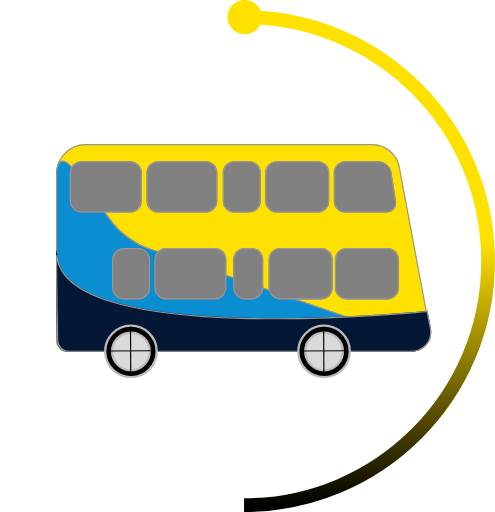
t = 0.00 s
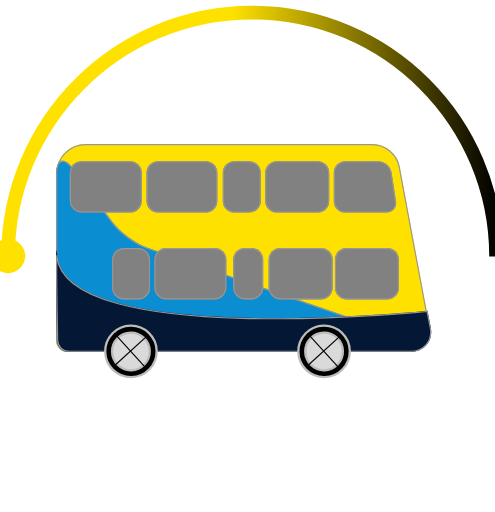
t = 0.20 s
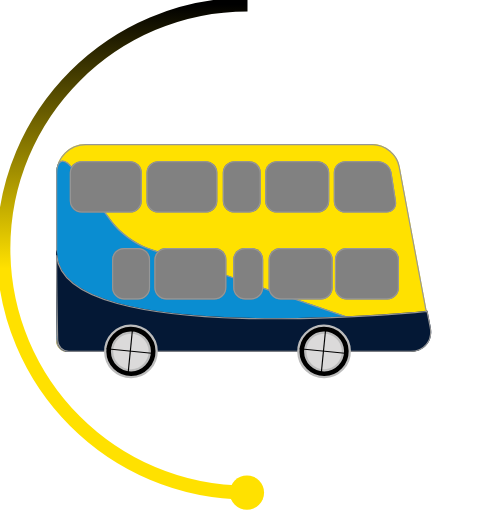
t = 0.40 s
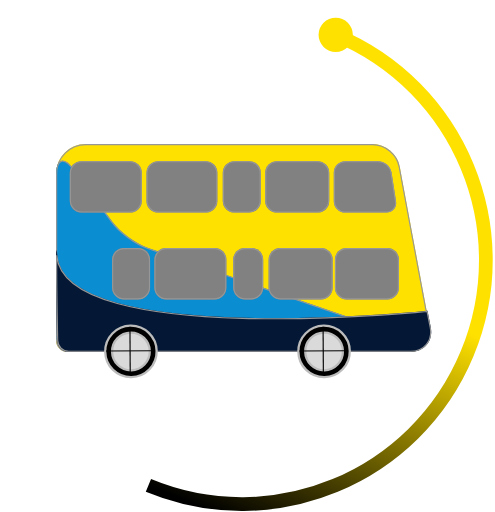
t = 0.75 s
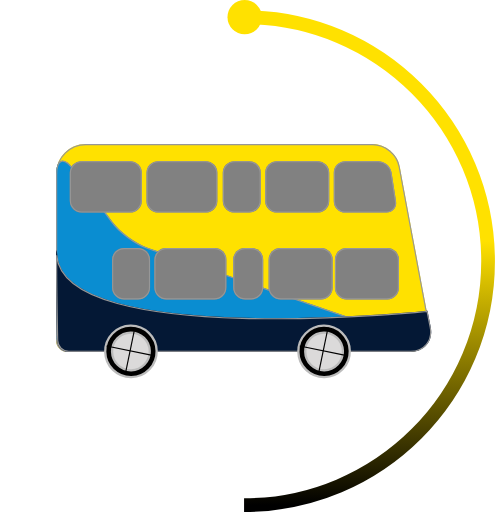
t = 0.80 s
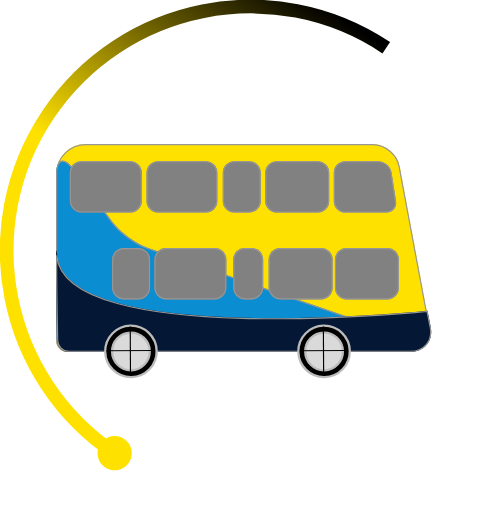
t = 1.13 s

The animated SVG that drew these frames (rendered in a browser with its animation timeline set to each time). Animation: 3 SMIL elements (animateTransform=3); one cycle of 1.50 s, repeats indefinitely.


<svg width="433px" height="448px" viewBox="0 0 433 448" version="1.1" xmlns="http://www.w3.org/2000/svg" xmlns:xlink="http://www.w3.org/1999/xlink">
    <defs>
        <path d="M0,26.0036173 C0,11.642216 11.642752,0 25.9991336,0 L276.993842,0 C288.042938,0 298.645631,8.80896758 300.6709,19.650111 L326.959935,160.373769 C329.191201,172.317606 321.149998,182 308.993692,182 L9.99635095,182 C4.47551877,182 0,177.523723 0,172.004481 L0,26.0036173 Z" id="path-1"></path>
        <path d="M-8.89178543e-15,27.0069965 C-3.98098794e-15,12.6437289 6.87889947,10.3885428 15.3633353,21.9683731 L49.1843543,68.1283853 C55.7099552,77.0347348 69.4701588,87.1722569 79.9053664,90.7666061 L310.206057,170.0924 C321.690235,174.048061 321.149998,177.254758 308.993692,177.254758 L9.99635095,177.254758 C4.47551877,177.254758 -5.87341214e-14,172.787556 -5.68434189e-14,167.257565 L-8.89178543e-15,27.0069965 Z" id="path-2"></path>
        <path d="M1.13975848,97.8763178 C8.13975848,178.376318 325,146 325,146 L327.847469,160.308145 C330.218035,172.219918 322.289757,181.876318 310.13345,181.876318 L11.1361094,181.876318 C5.61527724,181.876318 1.04548336,177.395217 0.933931746,171.878805 C0.933931746,171.878805 -1.29855662,69.8356942 1.13975848,97.8763178 Z" id="path-3"></path>
        <rect id="path-4" x="186" y="91" width="56" height="45" rx="10"></rect>
        <rect id="path-5" x="244" y="91" width="56" height="45" rx="10"></rect>
        <rect id="path-6" x="155" y="91" width="26.2386172" height="45" rx="10"></rect>
        <rect id="path-7" x="12" y="15" width="63" height="45" rx="10"></rect>
        <rect id="path-8" x="86" y="91" width="63" height="45" rx="10"></rect>
        <rect id="path-9" x="79.1193086" y="15" width="62" height="45" rx="10"></rect>
        <rect id="path-10" x="183" y="15" width="56" height="45" rx="10"></rect>
        <path d="M243,25.0009266 C243,19.4775673 247.478321,15 253.004518,15 L281.995482,15 C287.520825,15 292.687136,19.4173057 293.53618,24.875441 L297.46382,50.124559 C298.312229,55.5786145 294.523722,60 289.004468,60 L252.995532,60 C247.475152,60 243,55.5207109 243,49.9990734 L243,25.0009266 Z" id="path-11"></path>
        <rect id="path-12" x="145.880691" y="15" width="33.2400017" height="45" rx="10"></rect>
        <rect id="path-13" x="49" y="91" width="33.2400017" height="45" rx="10"></rect>
        <linearGradient x1="50%" y1="0%" x2="50%" y2="100%" id="linearGradient-14">
            <stop stop-color="#FFE100" offset="45.8964445%"></stop>
            <stop stop-color="#000000" offset="100%"></stop>
        </linearGradient>
    </defs>
    <g id="Page-1" stroke="none" stroke-width="1" fill="none" fill-rule="evenodd">
        <g id="Group-4" transform="translate(49.000000, 126.000000)">
            <g id="Rectangle">
                <use fill="#FFE100" fill-rule="evenodd" xlink:href="#path-1"></use>
                <path stroke="#979797" stroke-width="1" d="M0.5,26.0036173 C0.5,11.9192252 11.9180277,0.5 25.9991336,0.5 L276.993842,0.5 C287.798265,0.5 298.197618,9.13355214 300.179403,19.7419292 L326.468438,160.465587 C328.642395,172.102654 320.836208,181.5 308.993692,181.5 L9.99635095,181.5 C4.75205115,181.5 0.5,177.247971 0.5,172.004481 L0.5,26.0036173 Z"></path>
            </g>
            <g id="Rectangle">
                <use fill="#0A8DD1" fill-rule="evenodd" xlink:href="#path-2"></use>
                <path stroke="#979797" stroke-width="1" d="M0.5,27.0069965 C0.5,13.1271191 6.76121165,11.0739043 14.9600093,22.2638864 L48.7810283,68.4238986 C55.3655843,77.4107119 69.2089329,87.6111084 79.742533,91.2393484 L310.043224,170.565142 C320.99405,174.337093 320.58541,176.754758 308.993692,176.754758 L9.99635095,176.754758 C4.74859906,176.754758 0.5,172.508353 0.5,167.257565 L0.5,27.0069965 Z"></path>
            </g>
            <g id="Rectangle">
                <use fill="#041835" fill-rule="evenodd" xlink:href="#path-3"></use>
                <path stroke="#979797" stroke-width="1" d="M324.598219,146.542805 L327.357085,160.405736 C329.66626,172.009023 321.973634,181.376318 310.13345,181.376318 L11.1361094,181.376318 C5.88854808,181.376318 1.53989947,177.114029 1.43382955,171.868696 C1.43199004,171.784585 1.43199004,171.784585 1.42332774,171.383138 C1.41147335,170.830276 1.40486183,170.519812 1.39369079,169.989921 C1.36177264,168.475904 1.32620631,166.75106 1.28790388,164.846057 C1.17846763,159.403157 1.06903117,153.607636 0.966891035,147.704861 C0.875465507,142.421293 0.794284517,137.300108 0.726056311,132.432395 C0.5218687,117.864714 0.446662878,106.575411 0.538341677,99.8449965 C0.551136707,98.9056752 0.567480026,98.0569807 0.587017606,97.3046353 C0.604986014,97.5025224 0.623193252,97.7075159 0.641638183,97.9196326 C2.28856357,116.859275 20.7499244,130.529877 53.5385401,139.559229 C81.2454123,147.189168 118.516999,151.336556 162.997323,152.555723 C201.971052,153.623959 243.732825,152.403817 284.745493,149.716028 C295.487313,149.012057 305.345613,148.25779 314.103554,147.503499 C317.169101,147.239474 319.878225,146.994295 322.203819,146.774246 C323.017938,146.697214 323.726008,146.62882 324.32464,146.569851 C324.424902,146.559974 324.516119,146.550954 324.598219,146.542805 Z"></path>
            </g>
            <g id="Rectangle-2">
                <use fill="#818181" fill-rule="evenodd" xlink:href="#path-4"></use>
                <rect stroke="#979797" stroke-width="1" x="186.5" y="91.5" width="55" height="44" rx="10"></rect>
            </g>
            <g id="Rectangle-2">
                <use fill="#818181" fill-rule="evenodd" xlink:href="#path-5"></use>
                <rect stroke="#979797" stroke-width="1" x="244.5" y="91.5" width="55" height="44" rx="10"></rect>
            </g>
            <g id="Rectangle-2">
                <use fill="#818181" fill-rule="evenodd" xlink:href="#path-6"></use>
                <rect stroke="#979797" stroke-width="1" x="155.5" y="91.5" width="25.2386172" height="44" rx="10"></rect>
            </g>
            <g id="Rectangle-2">
                <use fill="#818181" fill-rule="evenodd" xlink:href="#path-7"></use>
                <rect stroke="#979797" stroke-width="1" x="12.5" y="15.5" width="62" height="44" rx="10"></rect>
            </g>
            <g id="Rectangle-2">
                <use fill="#818181" fill-rule="evenodd" xlink:href="#path-8"></use>
                <rect stroke="#979797" stroke-width="1" x="86.5" y="91.5" width="62" height="44" rx="10"></rect>
            </g>
            <g id="Rectangle-2">
                <use fill="#818181" fill-rule="evenodd" xlink:href="#path-9"></use>
                <rect stroke="#979797" stroke-width="1" x="79.6193086" y="15.5" width="61" height="44" rx="10"></rect>
            </g>
            <g id="Rectangle-2">
                <use fill="#818181" fill-rule="evenodd" xlink:href="#path-10"></use>
                <rect stroke="#979797" stroke-width="1" x="183.5" y="15.5" width="55" height="44" rx="10"></rect>
            </g>
            <g id="Rectangle-2">
                <use fill="#818181" fill-rule="evenodd" xlink:href="#path-11"></use>
                <path stroke="#979797" stroke-width="1" d="M243.5,25.0009266 C243.5,19.7534484 247.754725,15.5 253.004518,15.5 L281.995482,15.5 C287.275903,15.5 292.2312,19.7392268 293.042121,24.9522945 L296.969762,50.2014125 C297.770952,55.3519207 294.21736,59.5 289.004468,59.5 L252.995532,59.5 C247.751962,59.5 243.5,55.2452369 243.5,49.9990734 L243.5,25.0009266 Z"></path>
            </g>
            <g id="Rectangle-2">
                <use fill="#818181" fill-rule="evenodd" xlink:href="#path-12"></use>
                <rect stroke="#979797" stroke-width="1" x="146.380691" y="15.5" width="32.2400017" height="44" rx="10"></rect>
            </g>
            <g id="Rectangle-2">
                <use fill="#818181" fill-rule="evenodd" xlink:href="#path-13"></use>
                <rect stroke="#979797" stroke-width="1" x="49.5" y="91.5" width="32.2400017" height="44" rx="10"></rect>
            </g>
                <g id="Group-3" transform="translate(42.000000, 158.000000)">
                    <g id="Group-2" transform="translate(23.500000, 23.500000) rotate(539.000000) translate(-23.500000, -23.500000) translate(1.000000, 1.000000)" stroke="#BCBCBC" stroke-width="2">
                        <circle id="Oval" fill="#000000" transform="translate(22.500000, 22.500000) rotate(90.000000) translate(-22.500000, -22.500000) " cx="22.5" cy="22.5" r="22.5"></circle>
                        <circle id="Oval" fill="#DBDADA" transform="translate(22.500000, 22.500000) rotate(90.000000) translate(-22.500000, -22.500000) " cx="22.5" cy="22.5" r="16.5"></circle>
                    </g>
                    <g>
                  <animateTransform attributeName="transform"
                    attributeType="XML"
                    type="rotate"
                    from="0 23 23"
                    to="360 23 23"
                    begin="0s"
                    dur="1.5s"
                repeatCount="indefinite"/>
                <path d="M23.4913119,2.00443925 L22.9913119,44.0044393" id="Path-2" stroke="#000000" transform="translate(23.241312, 23.004439) rotate(359.000000) translate(-23.241312, -23.004439) "></path>
                <path d="M23.4913119,2.00443925 L22.9913119,44.0044393" id="Path-2" stroke="#000000" transform="translate(23.241312, 23.004439) rotate(449.000000) translate(-23.241312, -23.004439) "></path>
                </g>
            </g>
            <g id="Group-3" transform="translate(211.000000, 158.000000)">
                <g id="Group-2" transform="translate(23.500000, 23.500000) rotate(539.000000) translate(-23.500000, -23.500000) translate(1.000000, 1.000000)" stroke="#BCBCBC" stroke-width="2">
                    <circle id="Oval" fill="#000000" transform="translate(22.500000, 22.500000) rotate(90.000000) translate(-22.500000, -22.500000) " cx="22.5" cy="22.5" r="22.5"></circle>
                    <circle id="Oval" fill="#DBDADA" transform="translate(22.500000, 22.500000) rotate(90.000000) translate(-22.500000, -22.500000) " cx="22.5" cy="22.5" r="16.5"></circle>
                </g>
                <g>
                  <animateTransform
                    attributeName="transform"
                    attributeType="XML"
                    type="rotate"
                    from="0 23 23"
                    to="360 23 23"
                    begin="0s"
                    dur="1.5s"
                    repeatCount="indefinite"/>
                  <path d="M23.4913119,2.00443925 L22.9913119,44.0044393" id="Path-2" stroke="#000000" transform="translate(23.241312, 23.004439) rotate(359.000000) translate(-23.241312, -23.004439) "></path>
                  <path d="M23.4913119,2.00443925 L22.9913119,44.0044393" id="Path-2" stroke="#000000" transform="translate(23.241312, 23.004439) rotate(449.000000) translate(-23.241312, -23.004439) "></path>
                </g>
            </g>
        </g>
        
        <g>
          <animateTransform
            attributeName="transform"
            type="rotate"
            from="0 215 223"
            to="-360 215 223"
            begin="0s"
            dur="0.8s"
            repeatCount="indefinite"/>
          <path d="M213.5,442 L213.5,442 C331.412794,442 427,346.412794 427,228.5 C427,110.587206 331.412794,15 213.5,15" id="Oval-4" stroke="url(#linearGradient-14)" stroke-width="12"></path>
        
        <path d="M0,442 L0,442 C117.912794,442 213.5,346.412794 213.5,228.5 C213.5,110.587206 117.912794,15 0,15" id="Oval-4" transform="translate(106.750000, 228.500000) scale(-1, 1) translate(-106.750000, -228.500000) "></path>
        <ellipse id="Oval-2" fill="#FFE100" cx="214" cy="15" rx="15" ry="15"></ellipse></g>
    </g>
</svg>